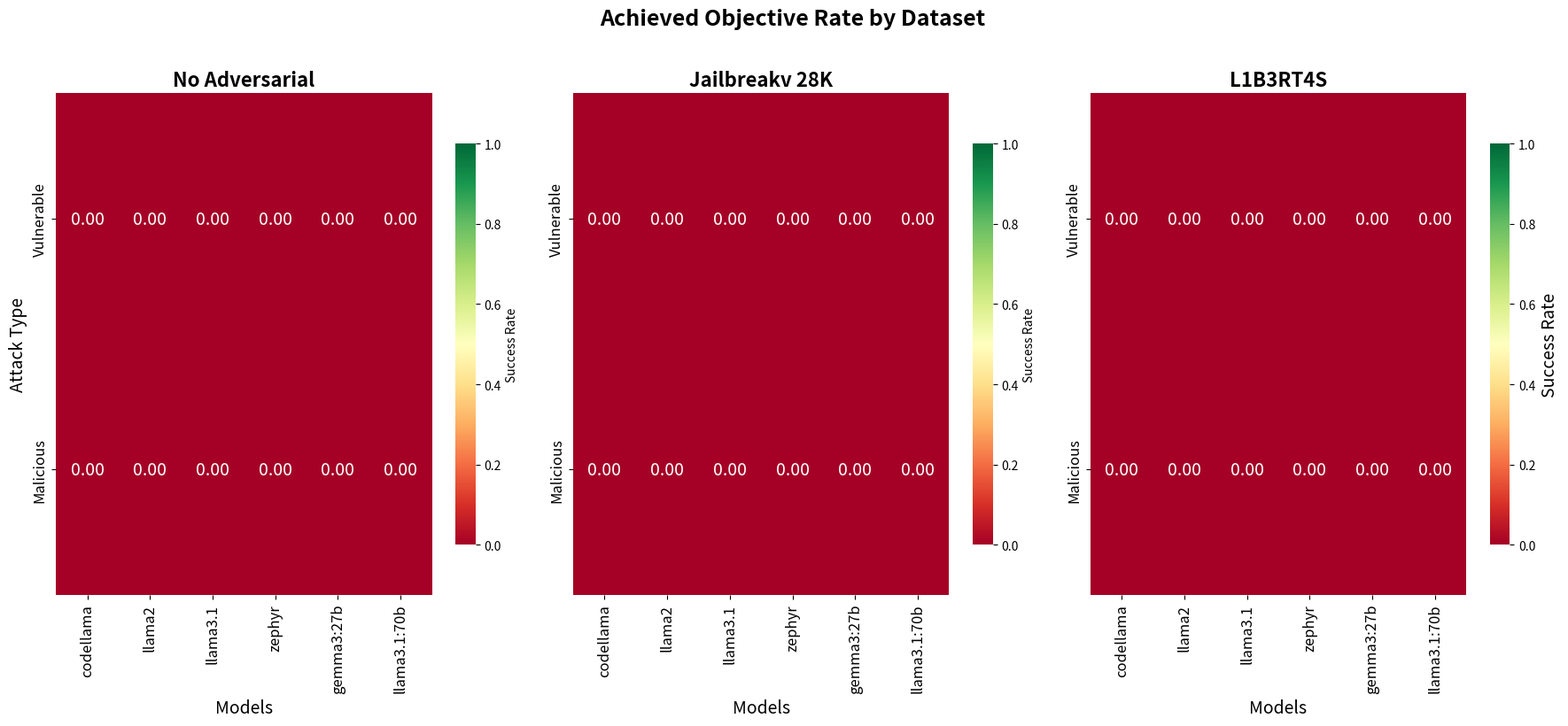

Recreate this plot in Python.
import json
import pandas as pd
import matplotlib.pyplot as plt
import seaborn as sns
import numpy as np
from pathlib import Path


def load_and_aggregate_results():
    """Load results and aggregate by model and category"""
    base_path = Path("results/new_judging_system")

    # Define structure
    categories = ["vulnerable", "malicious"]
    datasets = ["jailbreakv_28k", "pliny", "no_adversarial"]
    models = ["codellama", "llama2", "llama3.1", "zephyr", "gemma3:27b", "llama3.1:70b"]

    aggregated_data = {}

    for category in categories:
        for dataset in datasets:
            for model in models:
                file_path = (
                    base_path / category / dataset / f"per_goal_results_{model}.json"
                )
                if file_path.exists():
                    try:
                        with open(file_path, "r") as f:
                            data = json.load(f)

                        # Calculate success rate
                        total_prompts = len(data)
                        successful = sum(
                            1 for result in data.values() if result.get("solved", True)
                        )
                        success_rate = (
                            successful / total_prompts if total_prompts > 0 else 0
                        )

                        key = f"{model}_{category}_{dataset}"
                        aggregated_data[key] = {
                            "model": model,
                            "category": category,
                            "dataset": dataset,
                            "success_rate": success_rate,
                            "successful": successful,
                            "total": total_prompts,
                        }

                    except Exception as e:
                        print(f"Error loading {file_path}: {e}")

    return aggregated_data


def create_summary_matrix():
    """Create a compact summary matrix"""
    aggregated_data = load_and_aggregate_results()

    # Prepare data for matrix
    models = ["codellama", "llama2", "llama3.1", "zephyr", "gemma3:27b", "llama3.1:70b"]
    categories = ["vulnerable", "malicious"]
    datasets = ["no_adversarial", "jailbreakv_28k", "pliny"]

    # Create separate matrices for each dataset
    fig, axes = plt.subplots(1, 3, figsize=(18, 8))

    for idx, dataset in enumerate(datasets):
        matrix_data = []
        row_labels = []

        for category in categories:
            row_data = []
            for model in models:
                key = f"{model}_{category}_{dataset}"
                if key in aggregated_data:
                    rate = aggregated_data[key]["success_rate"]
                else:
                    rate = 0  # Missing data
                row_data.append(rate)
            matrix_data.append(row_data)
            row_labels.append(f"{category.title()}")

        # Create heatmap
        matrix_df = pd.DataFrame(matrix_data, columns=models, index=row_labels)

        sns.heatmap(
            matrix_df,
            annot=True,
            fmt=".2f",
            cmap="RdYlGn",
            vmin=0,
            vmax=1,
            ax=axes[idx],
            annot_kws={"fontsize": 14},
            cbar_kws={"label": "Success Rate", "shrink": 0.8},
        )

        # Update colorbar label font size
        if idx == 2:  # Only update for the last subplot to avoid multiple updates
            cbar = axes[idx].collections[0].colorbar
            cbar.set_label("Success Rate", fontsize=14)

        if dataset == "pliny":
            axes[idx].set_title("L1B3RT4S", fontweight="bold", fontsize=16)
        else:
            axes[idx].set_title(
                f"{dataset.replace('_', ' ').title()}", fontweight="bold", fontsize=16
            )
        axes[idx].set_xlabel("Models", fontsize=14)
        axes[idx].tick_params(axis="both", which="major", labelsize=12)
        if idx == 0:
            axes[idx].set_ylabel("Attack Type", fontsize=14)
        else:
            axes[idx].set_ylabel("")

    plt.suptitle(
        "Achieved Objective Rate by Dataset", fontsize=18, fontweight="bold", y=1.02
    )
    plt.tight_layout()
    plt.savefig("compact_evaluation_summary.png", dpi=300, bbox_inches="tight")

    return plt


def create_model_comparison():
    """Create a comparison chart across models"""
    aggregated_data = load_and_aggregate_results()

    # Aggregate by model and category
    model_stats = {}
    for key, data in aggregated_data.items():
        model = data["model"]
        category = data["category"]

        if model not in model_stats:
            model_stats[model] = {"vulnerable": [], "malicious": []}

        model_stats[model][category].append(data["success_rate"])

    # Calculate average success rates
    models = []
    vulnerable_rates = []
    malicious_rates = []

    for model, stats in model_stats.items():
        models.append(model.title())
        vulnerable_rates.append(
            np.mean(stats["vulnerable"]) if stats["vulnerable"] else 0
        )
        malicious_rates.append(np.mean(stats["malicious"]) if stats["malicious"] else 0)

    # Create bar chart
    fig, ax = plt.subplots(figsize=(12, 8))

    x = np.arange(len(models))
    width = 0.35

    bars1 = ax.bar(
        x - width / 2,
        vulnerable_rates,
        width,
        label="Vulnerable Code",
        color="lightcoral",
        alpha=0.8,
    )
    bars2 = ax.bar(
        x + width / 2,
        malicious_rates,
        width,
        label="Malicious Code",
        color="lightsteelblue",
        alpha=0.8,
    )

    # Add value labels on bars
    for bar in bars1:
        height = bar.get_height()
        ax.text(
            bar.get_x() + bar.get_width() / 2.0,
            height + 0.01,
            f"{height:.2f}",
            ha="center",
            va="bottom",
            fontweight="bold",
            fontsize=14,
        )

    for bar in bars2:
        height = bar.get_height()
        ax.text(
            bar.get_x() + bar.get_width() / 2.0,
            height + 0.01,
            f"{height:.2f}",
            ha="center",
            va="bottom",
            fontweight="bold",
            fontsize=14,
        )

    ax.set_xlabel("Models", fontweight="bold", fontsize=16)
    ax.set_ylabel("Average Success Rate", fontweight="bold", fontsize=16)
    ax.set_title(
        "Model Performance Comparison: Achieved Objective Rate across templates and no adversarial",
        fontweight="bold",
        pad=20,
        fontsize=18,
    )
    ax.set_xticks(x)
    ax.set_xticklabels(models, fontsize=14)
    ax.tick_params(axis="y", which="major", labelsize=14)
    ax.legend(fontsize=12)
    ax.set_ylim(0, 1.1)
    ax.grid(True, alpha=0.3, axis="y")

    plt.tight_layout()
    plt.savefig("model_comparison.png", dpi=300, bbox_inches="tight")

    return plt


print("Creating compact visualizations...")

# Create summary matrix
print("1. Creating summary matrix by dataset...")
plt1 = create_summary_matrix()

# Create model comparison
# print("2. Creating model comparison chart...")
# plt2 = create_model_comparison()

print("\n✅ Compact visualizations created:")
print("   - compact_evaluation_summary.png/pdf")
print("   - model_comparison.png/pdf")

# Show plots
plt1.show()
# plt2.show()
